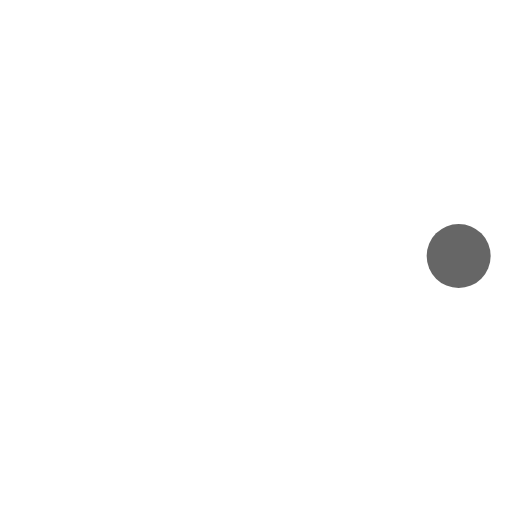
t = 0.00 s
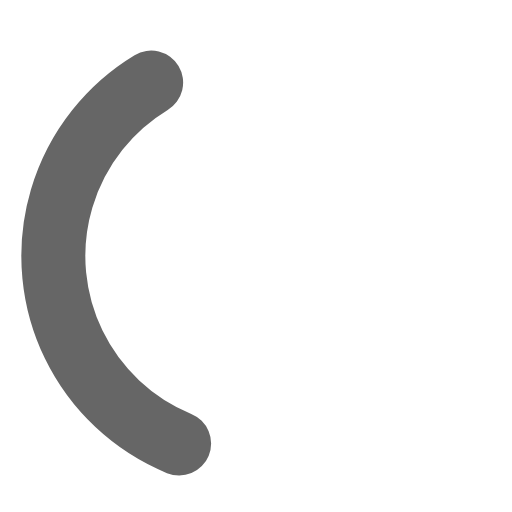
t = 0.36 s
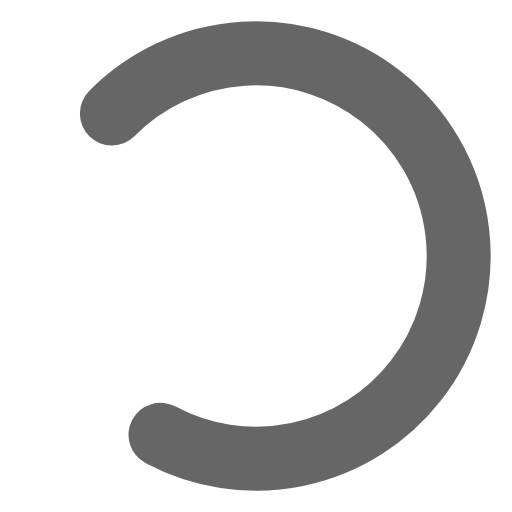
t = 0.71 s
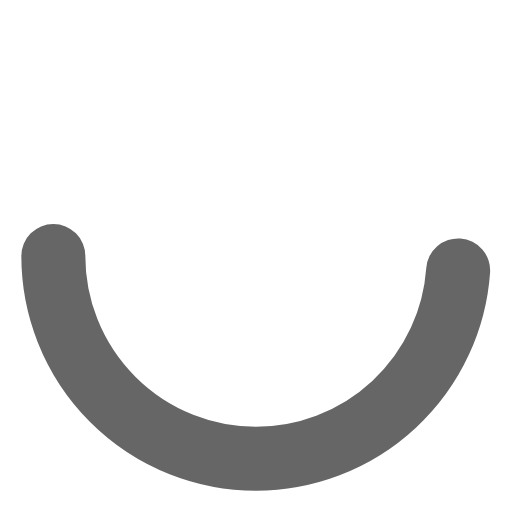
t = 1.00 s
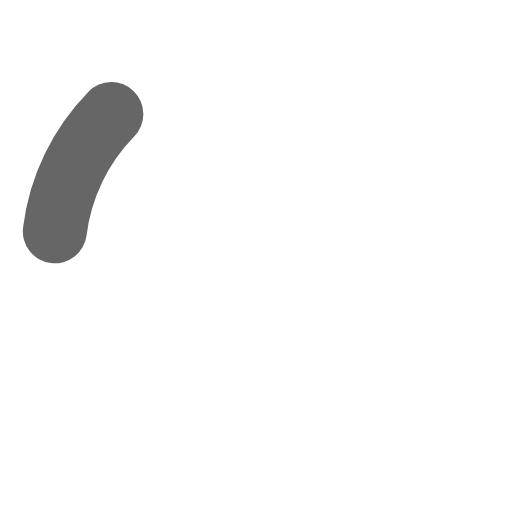
t = 1.25 s
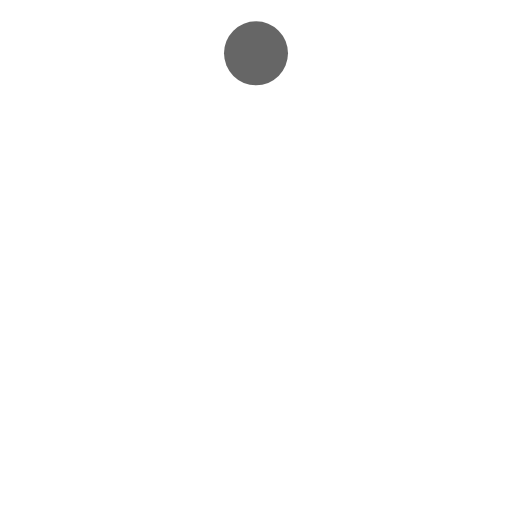
t = 1.50 s

The animated SVG that drew these frames (rendered in a browser with its animation timeline set to each time). Animation: 3 SMIL elements (animate=2,animateTransform=1); one cycle of 2.00 s, repeats indefinitely.

<svg xmlns="http://www.w3.org/2000/svg" width="24" height="24" viewBox="0 0 24 24"><g stroke="#666"><circle cx="12" cy="12" r="9.5" fill="none" stroke-linecap="round" stroke-width="3"><animate attributeName="stroke-dasharray" calcMode="spline" dur="1.5s" keySplines="0.42,0,0.58,1;0.42,0,0.58,1;0.42,0,0.58,1" keyTimes="0;0.475;0.95;1" repeatCount="indefinite" values="0 150;42 150;42 150;42 150"/><animate attributeName="stroke-dashoffset" calcMode="spline" dur="1.5s" keySplines="0.42,0,0.58,1;0.42,0,0.58,1;0.42,0,0.58,1" keyTimes="0;0.475;0.95;1" repeatCount="indefinite" values="0;-16;-59;-59"/></circle><animateTransform attributeName="transform" dur="2s" repeatCount="indefinite" type="rotate" values="0 12 12;360 12 12"/></g></svg>
